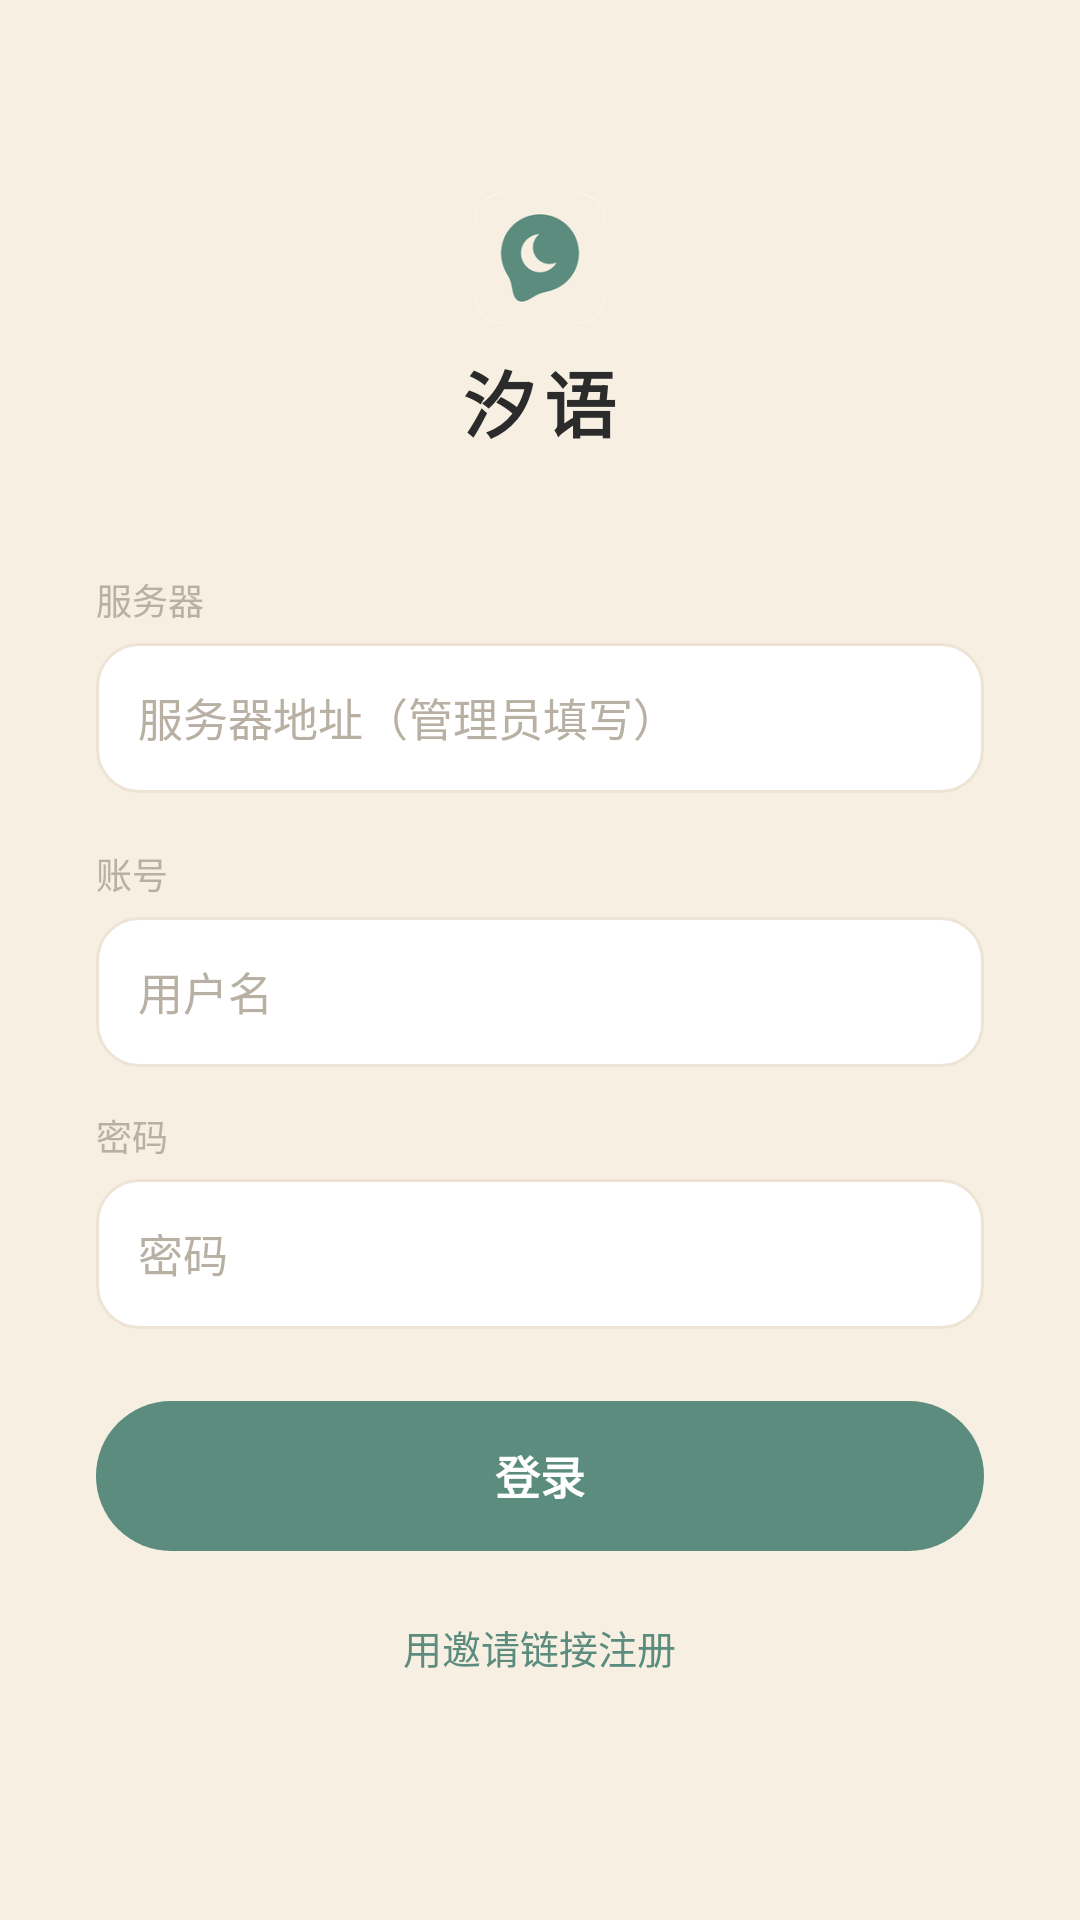

Here is an Android app screen rendered from its layout file. Give the layout XML and the strings, colors and styles it references.
<!-- AndroidManifest.xml: application theme AppTheme -->
<!-- res/layout/activity_main.xml -->
<?xml version="1.0" encoding="utf-8"?>
<ScrollView xmlns:android="http://schemas.android.com/apk/res/android"
    android:layout_width="match_parent"
    android:layout_height="match_parent"
    android:background="@color/bg"
    android:fillViewport="true"
    android:fitsSystemWindows="true"
    android:overScrollMode="never">

    <LinearLayout
        android:layout_width="match_parent"
        android:layout_height="wrap_content"
        android:gravity="center_horizontal"
        android:orientation="vertical"
        android:paddingLeft="32dp"
        android:paddingTop="64dp"
        android:paddingRight="32dp"
        android:paddingBottom="32dp">

        <ImageView
            android:layout_width="44dp"
            android:layout_height="44dp"
            android:contentDescription="@string/app_name"
            android:src="@mipmap/ic_launcher" />

        <TextView
            android:id="@+id/text_wordmark"
            style="@style/TideText"
            android:layout_width="wrap_content"
            android:layout_height="wrap_content"
            android:layout_marginTop="8dp"
            android:letterSpacing="0.12"
            android:text="@string/app_name"
            android:textColor="@color/ink"
            android:textSize="24sp"
            android:textStyle="bold" />

        <TextView
            android:id="@+id/join_notice"
            style="@style/TideText"
            android:layout_width="wrap_content"
            android:layout_height="32dp"
            android:layout_marginTop="20dp"
            android:background="@drawable/bg_chip"
            android:gravity="center"
            android:paddingLeft="12dp"
            android:paddingRight="12dp"
            android:text="@string/login_join_notice"
            android:textColor="@color/ink_2"
            android:textSize="12sp"
            android:visibility="gone" />

        <LinearLayout
            android:id="@+id/top_field"
            android:layout_width="match_parent"
            android:layout_height="wrap_content"
            android:layout_marginTop="40dp"
            android:orientation="vertical">

            <LinearLayout
                android:id="@+id/server_row"
                android:layout_width="match_parent"
                android:layout_height="wrap_content"
                android:orientation="vertical">

                <TextView
                    style="@style/TideText.Label"
                    android:layout_width="wrap_content"
                    android:layout_height="wrap_content"
                    android:text="@string/login_server_label" />

                <EditText
                    android:id="@+id/input_server"
                    style="@style/TideInput"
                    android:layout_width="match_parent"
                    android:layout_height="@dimen/input_height"
                    android:layout_marginTop="6dp"
                    android:autofillHints="url"
                    android:hint="@string/hint_server"
                    android:imeOptions="actionNext"
                    android:inputType="textUri"
                    android:maxLines="1"
                    android:singleLine="true" />
            </LinearLayout>

            <LinearLayout
                android:id="@+id/invite_row"
                android:layout_width="match_parent"
                android:layout_height="wrap_content"
                android:orientation="vertical"
                android:visibility="gone">

                <TextView
                    style="@style/TideText.Label"
                    android:layout_width="wrap_content"
                    android:layout_height="wrap_content"
                    android:text="@string/login_invite_label" />

                <EditText
                    android:id="@+id/input_invite"
                    style="@style/TideInput"
                    android:layout_width="match_parent"
                    android:layout_height="@dimen/input_height"
                    android:layout_marginTop="6dp"
                    android:hint="@string/hint_invite"
                    android:imeOptions="actionDone"
                    android:inputType="text"
                    android:maxLines="1"
                    android:singleLine="true" />
            </LinearLayout>
        </LinearLayout>

        <LinearLayout
            android:layout_width="match_parent"
            android:layout_height="wrap_content"
            android:layout_marginTop="18dp"
            android:orientation="vertical">

            <TextView
                style="@style/TideText.Label"
                android:layout_width="wrap_content"
                android:layout_height="wrap_content"
                android:text="@string/login_account_label" />

            <EditText
                android:id="@+id/input_username"
                style="@style/TideInput"
                android:layout_width="match_parent"
                android:layout_height="@dimen/input_height"
                android:layout_marginTop="6dp"
                android:autofillHints="username"
                android:hint="@string/hint_username"
                android:imeOptions="actionNext"
                android:inputType="text"
                android:maxLines="1"
                android:singleLine="true" />

            <TextView
                style="@style/TideText.Label"
                android:layout_width="wrap_content"
                android:layout_height="wrap_content"
                android:layout_marginTop="14dp"
                android:text="@string/login_password_label" />

            <EditText
                android:id="@+id/input_password"
                style="@style/TideInput"
                android:layout_width="match_parent"
                android:layout_height="@dimen/input_height"
                android:layout_marginTop="6dp"
                android:autofillHints="password"
                android:hint="@string/hint_password"
                android:imeOptions="actionDone"
                android:inputType="textPassword"
                android:maxLines="1"
                android:singleLine="true" />

            <TextView
                android:id="@+id/btn_login"
                style="@style/TideButton.Primary"
                android:layout_width="match_parent"
                android:layout_height="@dimen/button_height"
                android:layout_marginTop="24dp"
                android:text="@string/login_action" />

            <TextView
                android:id="@+id/text_switch_mode"
                style="@style/TideText.Link"
                android:layout_width="wrap_content"
                android:layout_height="44dp"
                android:layout_gravity="center_horizontal"
                android:layout_marginTop="10dp"
                android:background="?android:attr/selectableItemBackgroundBorderless"
                android:clickable="true"
                android:focusable="true"
                android:gravity="center"
                android:paddingLeft="16dp"
                android:paddingRight="16dp"
                android:text="@string/login_switch_register" />

            <TextView
                android:id="@+id/text_status"
                style="@style/TideText.Error"
                android:layout_width="match_parent"
                android:layout_height="wrap_content"
                android:layout_marginTop="8dp"
                android:gravity="center"
                android:minHeight="20dp" />
        </LinearLayout>
    </LinearLayout>
</ScrollView>
<!-- resources referenced by this layout -->
<resources>
  <color name="bg">#F6EFE2</color>
  <color name="ink">#2B2B2B</color>
  <color name="ink_2">#8A8074</color>
  <dimen name="button_height">50dp</dimen>
  <dimen name="input_height">50dp</dimen>
  <string name="app_name">汐语</string>
  <string name="hint_invite">粘贴管理员给的邀请链接</string>
  <string name="hint_password">密码</string>
  <string name="hint_server">服务器地址（管理员填写）</string>
  <string name="hint_username">用户名</string>
  <string name="login_account_label">账号</string>
  <string name="login_action">登录</string>
  <string name="login_invite_label">邀请链接</string>
  <string name="login_join_notice">邀请链接已带入</string>
  <string name="login_password_label">密码</string>
  <string name="login_server_label">服务器</string>
  <string name="login_switch_register">用邀请链接注册</string>
  <style name="TideButton.Primary" parent="@style/TideText">
          <item name="android:textSize">@dimen/text_body</item>
          <item name="android:textColor">@color/paper</item>
          <item name="android:textStyle">bold</item>
          <item name="android:gravity">center</item>
          <item name="android:minHeight">@dimen/button_height</item>
          <item name="android:paddingLeft">18dp</item>
          <item name="android:paddingRight">18dp</item>
          <item name="android:background">@drawable/bg_primary</item>
          <item name="android:clickable">true</item>
          <item name="android:focusable">true</item>
      </style>
  <style name="TideInput" parent="@style/TideText.Body">
          <item name="android:background">@drawable/bg_input</item>
          <item name="android:minHeight">@dimen/input_height</item>
          <item name="android:paddingLeft">14dp</item>
          <item name="android:paddingRight">14dp</item>
          <item name="android:paddingTop">10dp</item>
          <item name="android:paddingBottom">10dp</item>
          <item name="android:textColorHint">@color/ink_3</item>
      </style>
  <style name="TideText">
          <item name="android:fontFamily">sans-serif</item>
          <item name="android:includeFontPadding">false</item>
      </style>
  <style name="TideText.Error" parent="@style/TideText">
          <item name="android:textSize">13sp</item>
          <item name="android:textColor">@color/badge</item>
      </style>
  <style name="TideText.Label" parent="@style/TideText">
          <item name="android:textSize">12sp</item>
          <item name="android:textColor">@color/ink_3</item>
      </style>
  <style name="TideText.Link" parent="@style/TideText">
          <item name="android:textSize">13sp</item>
          <item name="android:textColor">@color/teal</item>
      </style>
  <dimen name="text_body">15sp</dimen>
  <color name="paper">#FFFFFF</color>
  <!-- drawable bg_primary (drawable) -->
  <?xml version="1.0" encoding="utf-8"?>
  <ripple xmlns:android="http://schemas.android.com/apk/res/android"
      android:color="@color/ripple">
      <item>
          <shape android:shape="rectangle">
              <solid android:color="@color/teal" />
              <corners android:radius="999dp" />
          </shape>
      </item>
  </ripple>
  <style name="TideText.Body" parent="@style/TideText">
          <item name="android:textSize">@dimen/text_body</item>
          <item name="android:textColor">@color/ink</item>
      </style>
  <color name="ink_3">#B9B0A4</color>
  <color name="badge">#C4705C</color>
  <color name="teal">#5B8C7E</color>
  <color name="ripple">#1F5B8C7E</color>
  <color name="line">#EDE4D5</color>
</resources>
